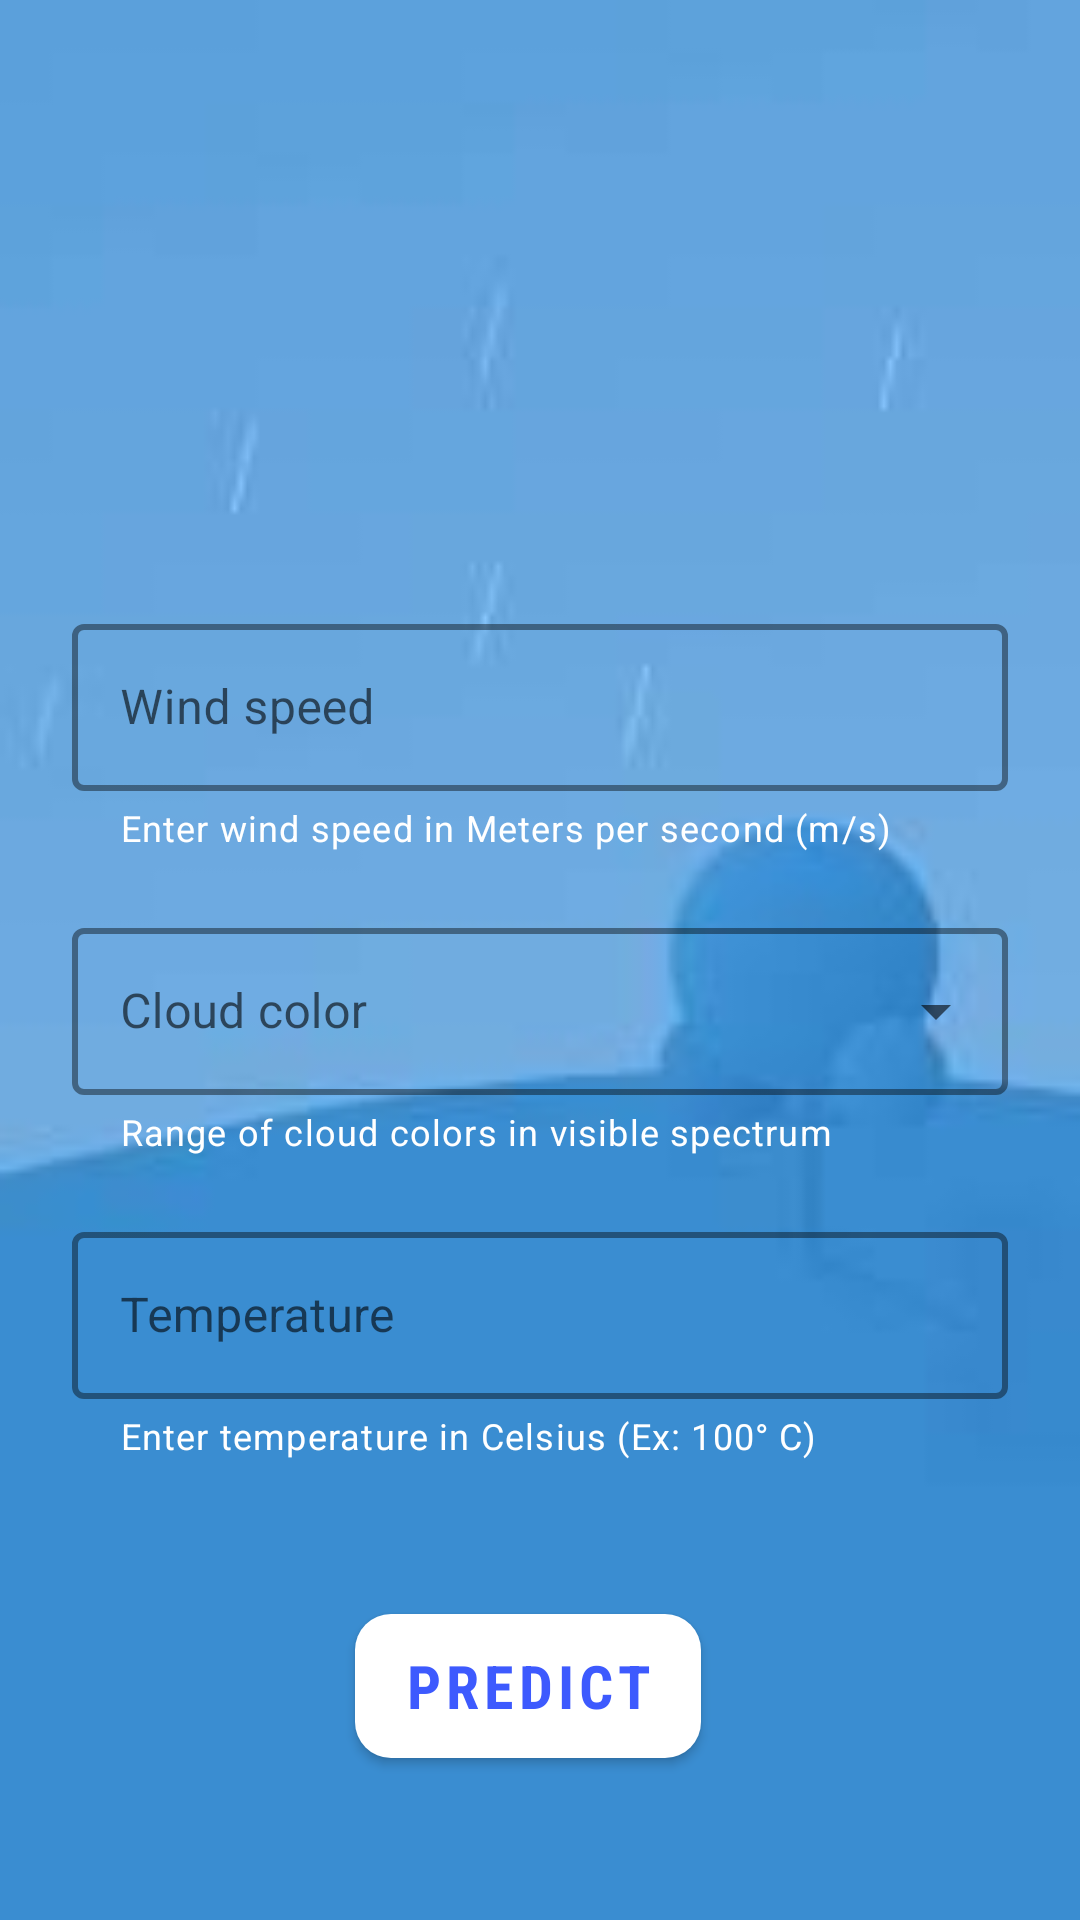

Produce the Android XML layout that renders to this screen, including the resource entries it uses.
<!-- AndroidManifest.xml: application theme AppTheme -->
<!-- res/layout/activity_user_input.xml -->
<?xml version="1.0" encoding="utf-8"?>
<androidx.constraintlayout.widget.ConstraintLayout xmlns:android="http://schemas.android.com/apk/res/android"
    xmlns:app="http://schemas.android.com/apk/res-auto"
    xmlns:tools="http://schemas.android.com/tools"
    android:layout_width="match_parent"
    android:layout_height="match_parent"
    android:background="@drawable/app_bg"
    android:padding="@dimen/default_margin1"
    tools:context=".ui.UserInputActivity">

    <com.google.android.material.textfield.TextInputLayout
        android:id="@+id/windSpeedTextInputLay"
        style="@style/Widget.MaterialComponents.TextInputLayout.OutlinedBox"
        android:layout_width="0dp"
        android:layout_height="wrap_content"
        android:hint="@string/wind_speed"
        app:boxStrokeColor="@color/colorWhite"
        app:boxStrokeErrorColor="@color/md_red_500"
        app:boxStrokeWidth="2dp"
        app:endIconMode="clear_text"
        app:errorEnabled="true"
        app:helperText="@string/enter_wind_speed"
        app:helperTextTextColor="@color/colorWhite"
        app:hintTextColor="@color/colorWhite"
        app:layout_constraintBottom_toBottomOf="parent"
        app:layout_constraintLeft_toLeftOf="parent"
        app:layout_constraintRight_toRightOf="parent"
        app:layout_constraintTop_toTopOf="parent"
        app:layout_constraintVertical_bias="0.35">

        <com.google.android.material.textfield.TextInputEditText
            android:id="@+id/windSpeedEt"
            android:layout_width="match_parent"
            android:layout_height="wrap_content"
            android:inputType="numberDecimal"
            android:maxLines="1"
            android:textColor="@color/colorWhite" />
    </com.google.android.material.textfield.TextInputLayout>

    <com.google.android.material.textfield.TextInputLayout
        android:id="@+id/cloudColorTextInputLay"
        style="@style/Widget.MaterialComponents.TextInputLayout.OutlinedBox.ExposedDropdownMenu"
        android:layout_width="0dp"
        android:layout_height="wrap_content"
        android:layout_marginTop="20dp"
        android:hint="@string/cloud_color"
        app:boxStrokeColor="@color/colorWhite"
        app:boxStrokeErrorColor="@color/md_red_500"
        app:boxStrokeWidth="2dp"
        app:endIconMode="dropdown_menu"
        app:errorEnabled="true"
        app:helperText="@string/select_cloud_color"
        app:helperTextTextColor="@color/colorWhite"
        app:hintTextColor="@color/colorWhite"
        app:layout_constraintLeft_toLeftOf="parent"
        app:layout_constraintRight_toRightOf="parent"
        app:layout_constraintTop_toBottomOf="@+id/windSpeedTextInputLay">

        <com.google.android.material.textfield.MaterialAutoCompleteTextView
            android:id="@+id/cloudColorEt"
            android:layout_width="match_parent"
            android:layout_height="wrap_content"
            android:inputType="none"
            android:textColor="@color/colorWhite" />
    </com.google.android.material.textfield.TextInputLayout>

    <com.google.android.material.textfield.TextInputLayout
        android:id="@+id/tempTextInputLay"
        style="@style/Widget.MaterialComponents.TextInputLayout.OutlinedBox"
        android:layout_width="0dp"
        android:layout_height="wrap_content"
        android:layout_marginTop="20dp"
        android:hint="@string/temp"
        app:boxStrokeColor="@color/colorWhite"
        app:boxStrokeErrorColor="@color/md_red_500"
        app:boxStrokeWidth="2dp"
        app:endIconMode="clear_text"
        app:errorEnabled="true"
        app:helperText="@string/enter_temp"
        app:helperTextTextColor="@color/colorWhite"
        app:hintTextColor="@color/colorWhite"
        app:layout_constraintLeft_toLeftOf="parent"
        app:layout_constraintRight_toRightOf="parent"
        app:layout_constraintTop_toBottomOf="@+id/cloudColorTextInputLay">

        <com.google.android.material.textfield.TextInputEditText
            android:id="@+id/tempEt"
            android:layout_width="match_parent"
            android:layout_height="wrap_content"
            android:inputType="numberDecimal|numberSigned"
            android:maxLines="1"
            android:textColor="@color/colorWhite" />
    </com.google.android.material.textfield.TextInputLayout>

    <com.google.android.material.button.MaterialButton
        android:id="@+id/predictButton"
        android:layout_width="wrap_content"
        android:layout_height="60dp"
        android:layout_marginStart="@dimen/default_margin"
        android:layout_marginEnd="@dimen/default_margin1"
        android:layout_marginBottom="@dimen/default_margin1"
        android:fontFamily="sans-serif-condensed"
        android:text="@string/predict"
        android:textColor="@color/colorPrimary"
        android:textSize="@dimen/button_text"
        android:textStyle="bold"
        app:backgroundTint="@color/colorWhite"
        app:cornerRadius="12dp"
        app:layout_constraintBottom_toBottomOf="parent"
        app:layout_constraintLeft_toLeftOf="parent"
        app:layout_constraintRight_toRightOf="parent" />

    <androidx.core.widget.ContentLoadingProgressBar
        android:id="@+id/progress"
        style="?android:attr/progressBarStyle"
        android:layout_width="wrap_content"
        android:layout_height="wrap_content"
        android:visibility="gone"
        app:layout_constraintBottom_toBottomOf="parent"
        app:layout_constraintLeft_toLeftOf="parent"
        app:layout_constraintRight_toRightOf="parent"
        app:layout_constraintTop_toTopOf="parent" />


</androidx.constraintlayout.widget.ConstraintLayout>
<!-- resources referenced by this layout -->
<resources>
  <color name="colorPrimary">#3d5afe</color>
  <color name="colorWhite">#FFFFFF</color>
  <color name="md_red_500">#F44336</color>
  <dimen name="button_text">20sp</dimen>
  <dimen name="default_margin">16dp</dimen>
  <dimen name="default_margin1">24dp</dimen>
  <!-- drawable app_bg: jpg bitmap (drawable, 1330 bytes) -->
  <string name="cloud_color">Cloud color</string>
  <string name="enter_temp">Enter temperature in Celsius (Ex: 100\u00B0 C)</string>
  <string name="enter_wind_speed">Enter wind speed in Meters per second (m/s)</string>
  <string name="predict">Predict</string>
  <string name="select_cloud_color">Range of cloud colors in visible spectrum</string>
  <string name="temp">Temperature</string>
  <string name="wind_speed">Wind speed</string>
  <style name="AppTheme" parent="Theme.MaterialComponents.Light.DarkActionBar">
          
          <item name="colorPrimary">@color/colorPrimary</item>
          <item name="colorPrimaryDark">@color/colorPrimaryDark</item>
          <item name="colorAccent">@color/colorAccent</item>
      </style>
  <color name="colorPrimaryDark">#0031ca</color>
  <color name="colorAccent">#8187ff</color>
</resources>
